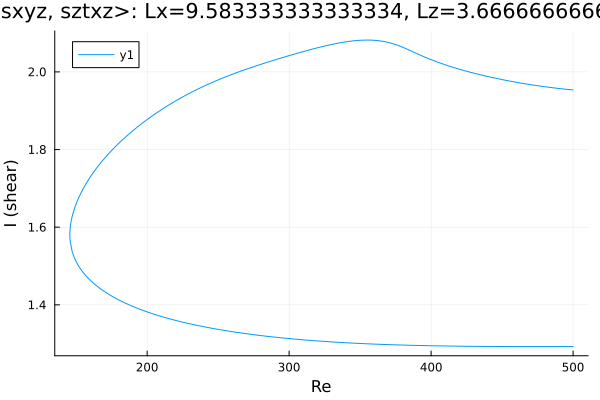

Source data for this figure (header and first rows):
Re, shear
500.0, 1.953
499.6, 1.954
498.2, 1.954
496.8, 1.955
495.4, 1.955
493.9, 1.956
492.5, 1.956
491.7, 1.957
490.3, 1.957
488.9, 1.958
487.5, 1.958
486.1, 1.959
484.7, 1.96
483.2, 1.96
481.8, 1.961
480.4, 1.962
479, 1.962
477.6, 1.963
476.2, 1.964
474.8, 1.965
473.3, 1.965
471.9, 1.966
470.5, 1.967
469.1, 1.968
467.7, 1.969
466.3, 1.969
464.9, 1.97
463.4, 1.971
462, 1.972
460.6, 1.973
459.2, 1.974
457.8, 1.975
456.4, 1.976
455, 1.977
453.5, 1.978
452.1, 1.979
450.7, 1.98
449.3, 1.981
447.9, 1.982
446.5, 1.983
445.1, 1.984
443.6, 1.985
442.2, 1.986
440.8, 1.987
439.4, 1.989
438, 1.99
436.6, 1.991
435.2, 1.992
433.7, 1.993
432.3, 1.995
430.9, 1.996
429.5, 1.997
428.1, 1.999
426.7, 2
425.3, 2.001
423.8, 2.003
422.4, 2.004
421, 2.006
419.6, 2.007
418.2, 2.009
... 509 more rows
